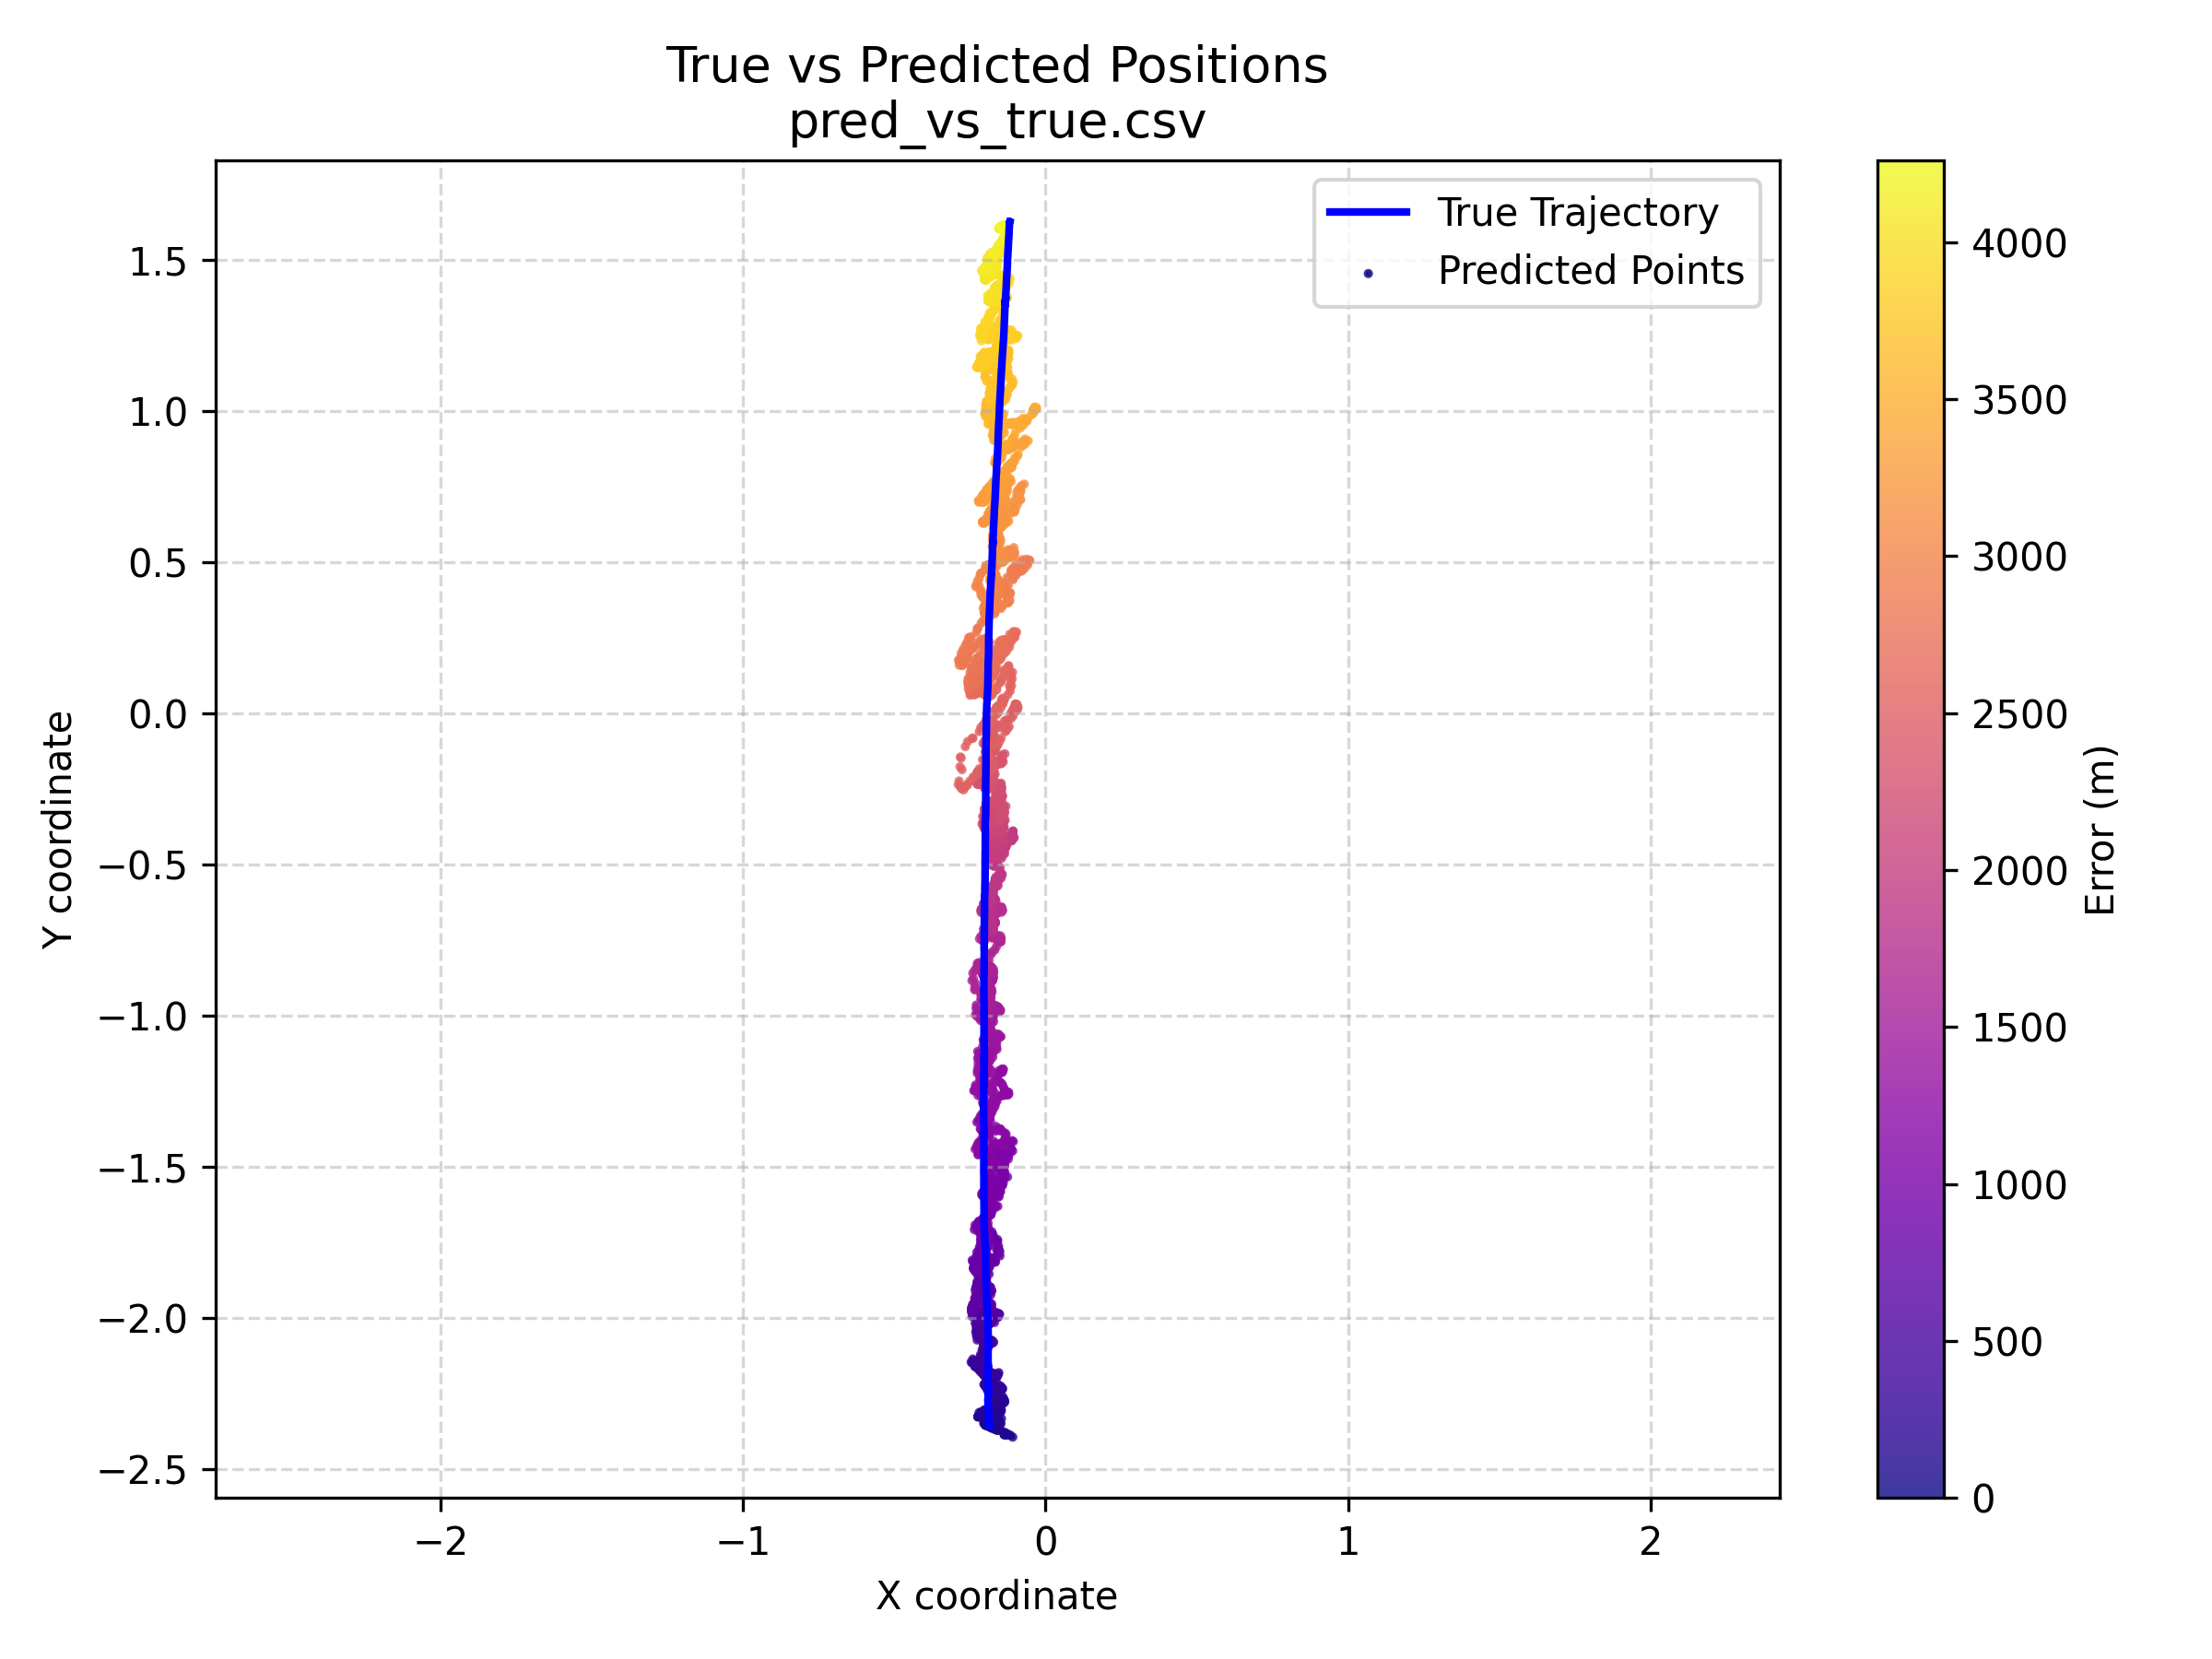

Data behind this chart, as committed beside it:
y_true_x, y_true_y, y_pred_x, y_pred_y, err_m
-0.1851, -2.356, -0.1946, -2.344, 0.01557
-0.1851, -2.356, -0.1954, -2.342, 0.01768
-0.1851, -2.356, -0.1921, -2.338, 0.01958
-0.1851, -2.356, -0.1997, -2.34, 0.02187
-0.1852, -2.356, -0.1918, -2.342, 0.01583
-0.1851, -2.356, -0.1935, -2.34, 0.01828
-0.1851, -2.356, -0.1898, -2.34, 0.01697
-0.1851, -2.356, -0.1993, -2.344, 0.01887
-0.1851, -2.356, -0.1971, -2.338, 0.02186
-0.1851, -2.356, -0.1907, -2.338, 0.01906
-0.1851, -2.356, -0.1902, -2.348, 0.009883
-0.1851, -2.356, -0.195, -2.35, 0.01178
-0.1851, -2.356, -0.1993, -2.346, 0.01763
-0.1852, -2.356, -0.1973, -2.354, 0.0124
-0.1851, -2.356, -0.1971, -2.344, 0.01726
-0.1851, -2.356, -0.1945, -2.35, 0.01141
-0.1851, -2.356, -0.1912, -2.35, 0.008905
-0.1851, -2.356, -0.1946, -2.354, 0.009812
-0.1851, -2.356, -0.1929, -2.352, 0.009009
-0.1851, -2.356, -0.1982, -2.354, 0.01338
-0.1851, -2.356, -0.1918, -2.354, 0.007151
-0.1852, -2.356, -0.1888, -2.348, 0.009258
-0.1852, -2.356, -0.191, -2.352, 0.007488
-0.1852, -2.356, -0.193, -2.352, 0.009087
-0.1851, -2.356, -0.1886, -2.354, 0.004349
-0.1851, -2.356, -0.1892, -2.355, 0.004126
-0.1851, -2.356, -0.186, -2.354, 0.002792
-0.1851, -2.356, -0.1875, -2.355, 0.002467
-0.1851, -2.356, -0.1956, -2.354, 0.01075
-0.1851, -2.356, -0.1992, -2.352, 0.01481
-0.1851, -2.356, -0.1902, -2.355, 0.005084
-0.1851, -2.356, -0.1888, -2.354, 0.004551
-0.1851, -2.356, -0.1917, -2.35, 0.009207
-0.1851, -2.356, -0.192, -2.352, 0.008267
-0.1851, -2.356, -0.1938, -2.348, 0.01217
-0.1851, -2.356, -0.1926, -2.346, 0.01289
-0.1851, -2.356, -0.1937, -2.346, 0.01352
-0.1851, -2.356, -0.1935, -2.346, 0.01337
-0.1851, -2.356, -0.2041, -2.348, 0.0208
-0.1851, -2.356, -0.2013, -2.342, 0.02163
-0.1851, -2.356, -0.1927, -2.348, 0.01141
-0.1851, -2.356, -0.1934, -2.348, 0.01182
-0.1851, -2.356, -0.197, -2.352, 0.01275
-0.1852, -2.356, -0.19, -2.346, 0.0115
-0.1851, -2.356, -0.188, -2.354, 0.003885
-0.1851, -2.356, -0.1901, -2.348, 0.009815
-0.1851, -2.356, -0.1925, -2.346, 0.01279
-0.1851, -2.356, -0.1895, -2.344, 0.01314
-0.1852, -2.356, -0.1848, -2.346, 0.01049
-0.1852, -2.356, -0.1947, -2.348, 0.01277
-0.1851, -2.356, -0.1875, -2.348, 0.008826
-0.1851, -2.356, -0.1907, -2.348, 0.01013
-0.1851, -2.356, -0.188, -2.344, 0.01274
-0.1851, -2.356, -0.1846, -2.346, 0.01041
-0.1851, -2.356, -0.1847, -2.348, 0.008459
-0.1851, -2.356, -0.1879, -2.35, 0.007071
-0.1851, -2.356, -0.188, -2.355, 0.002931
-0.1851, -2.356, -0.1917, -2.354, 0.007022
-0.1851, -2.356, -0.1934, -2.35, 0.0105
-0.1851, -2.356, -0.1991, -2.35, 0.01542
... 4,201 more rows
